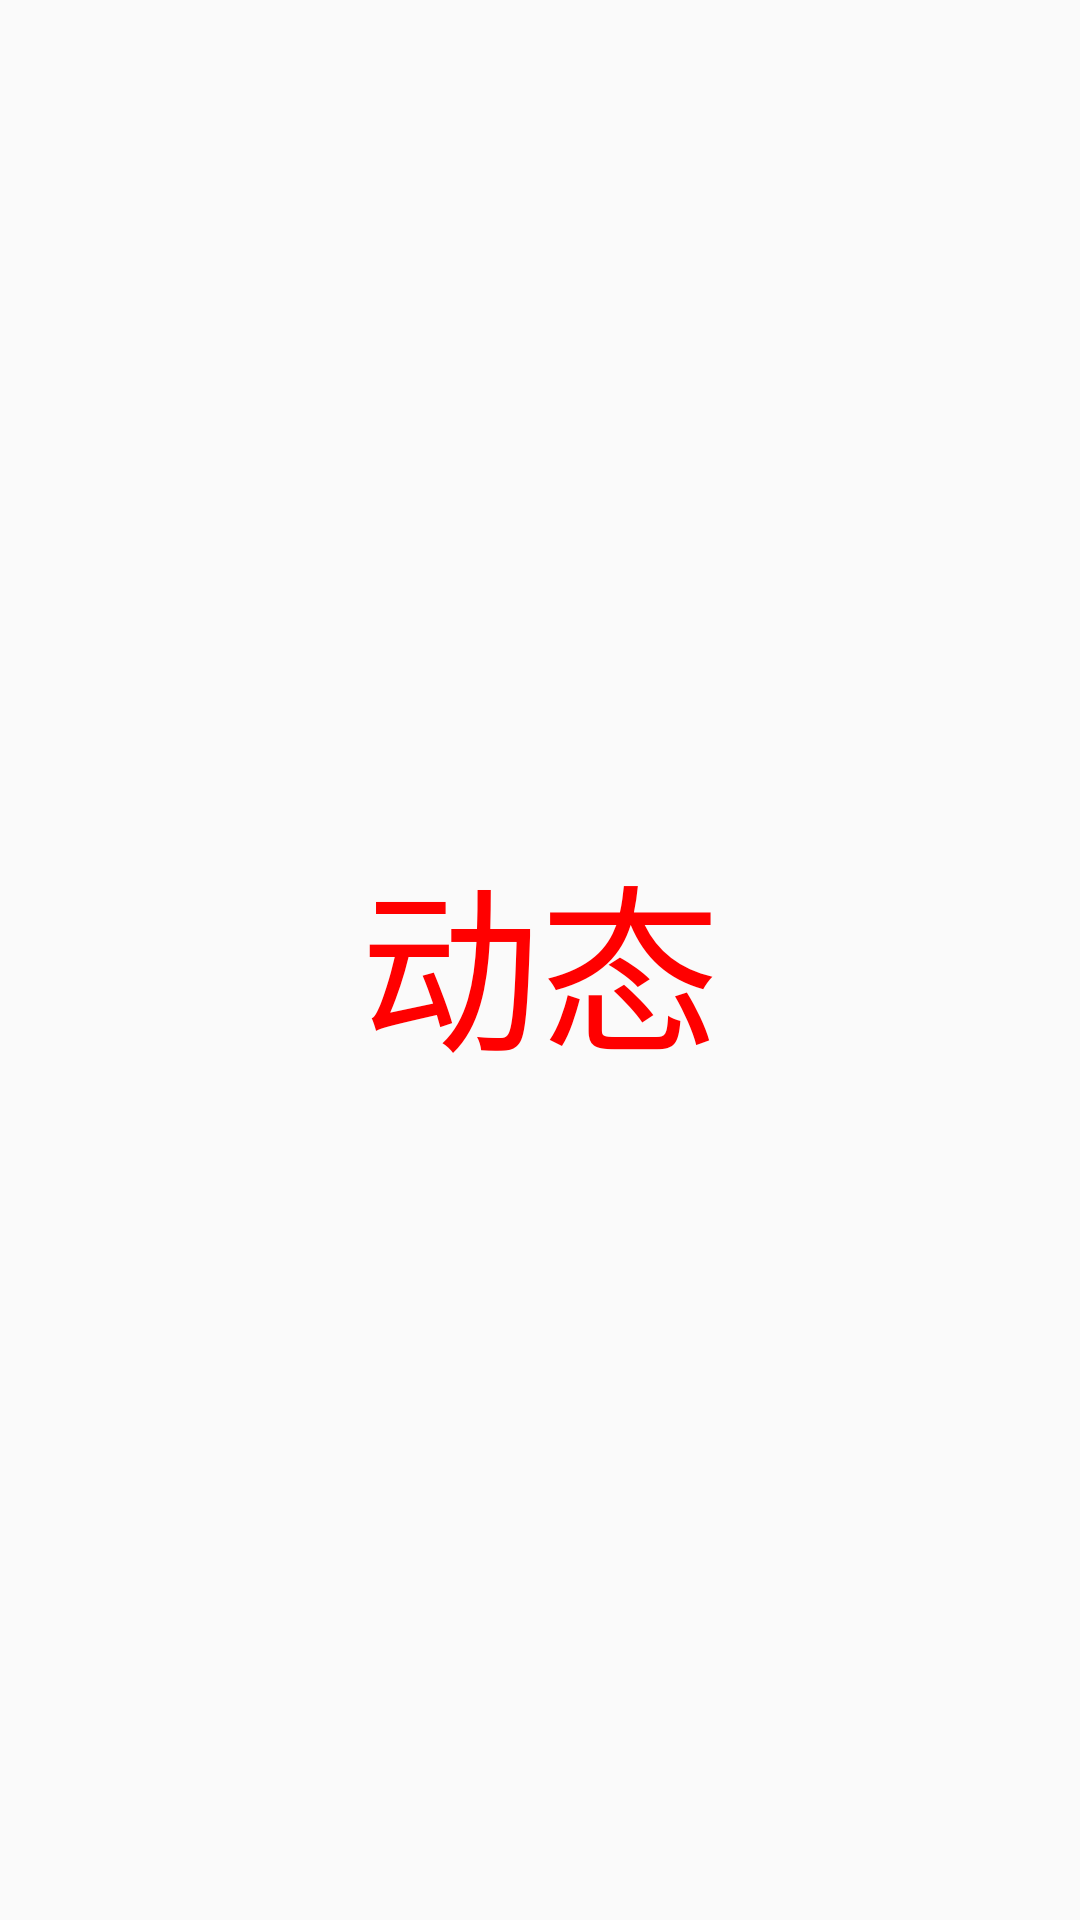

The Android layout XML behind this screen, and the referenced resources:
<!-- AndroidManifest.xml: application theme Theme.AppCompat.Light.NoActionBar -->
<!-- res/layout/fragment_dongtai.xml -->
<?xml version="1.0" encoding="utf-8"?>
<LinearLayout xmlns:android="http://schemas.android.com/apk/res/android"
    android:layout_width="match_parent"
    android:layout_height="match_parent">
    <TextView
        android:layout_width="match_parent"
        android:layout_height="match_parent"
        android:text="动态"
        android:textSize="60sp"
        android:textColor="#f00"
        android:gravity="center"/>

</LinearLayout>
<!-- resources referenced by this layout -->
<resources>

</resources>
